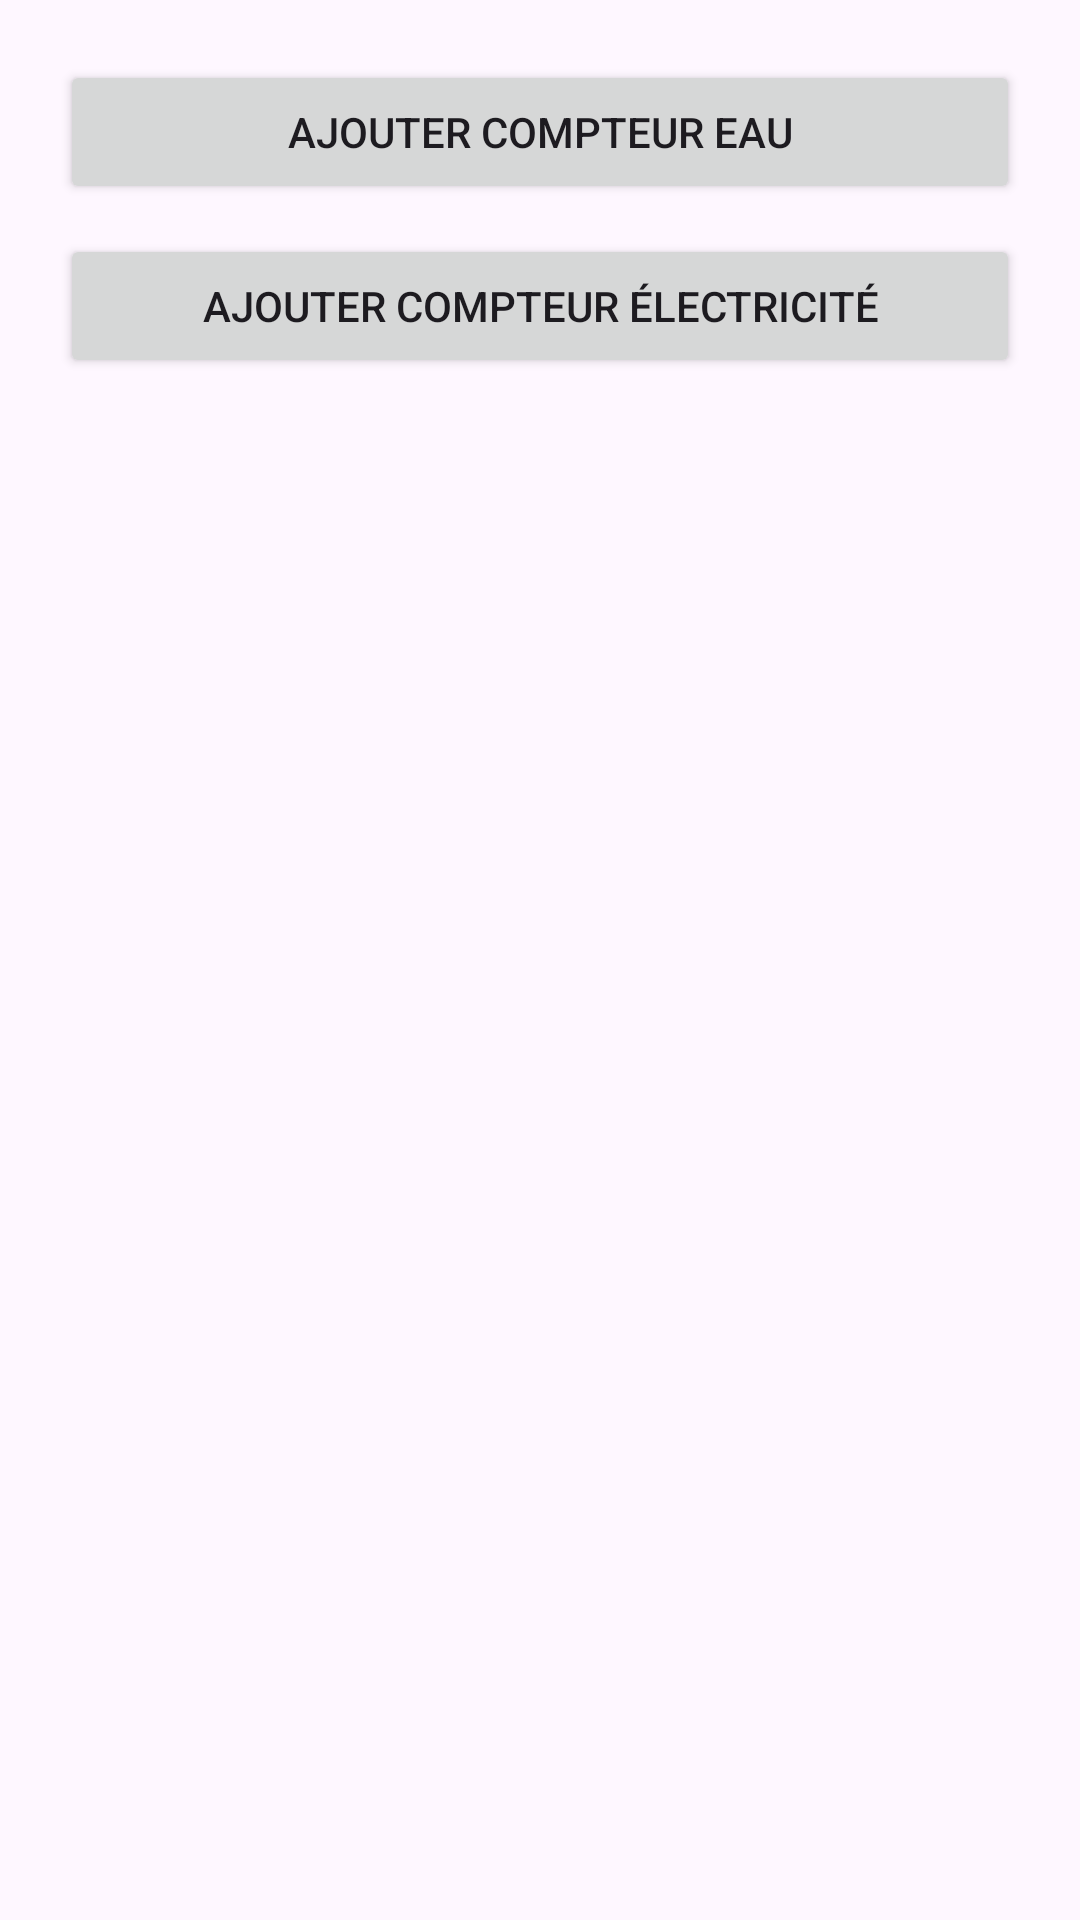

Produce the Android XML layout that renders to this screen, including the resource entries it uses.
<!-- AndroidManifest.xml: application theme Theme.SRMApp -->
<!-- res/layout/dialog_type_compteur.xml -->
<?xml version="1.0" encoding="utf-8"?>
<LinearLayout xmlns:android="http://schemas.android.com/apk/res/android"
    android:orientation="vertical"
    android:padding="20dp"
    android:layout_width="match_parent"
    android:layout_height="wrap_content">

    <Button
        android:id="@+id/btn_eau"
        android:text="Ajouter Compteur Eau"
        android:layout_width="match_parent"
        android:layout_height="wrap_content" />

    <Button
        android:id="@+id/btn_elec"
        android:text="Ajouter Compteur Électricité"
        android:layout_width="match_parent"
        android:layout_height="wrap_content"
        android:layout_marginTop="10dp" />
</LinearLayout>
<!-- resources referenced by this layout -->
<resources>
  <style name="Theme.SRMApp" parent="Base.Theme.SRMApp" />
  <style name="Base.Theme.SRMApp" parent="Theme.Material3.DayNight.NoActionBar">
          
          
      </style>
</resources>
